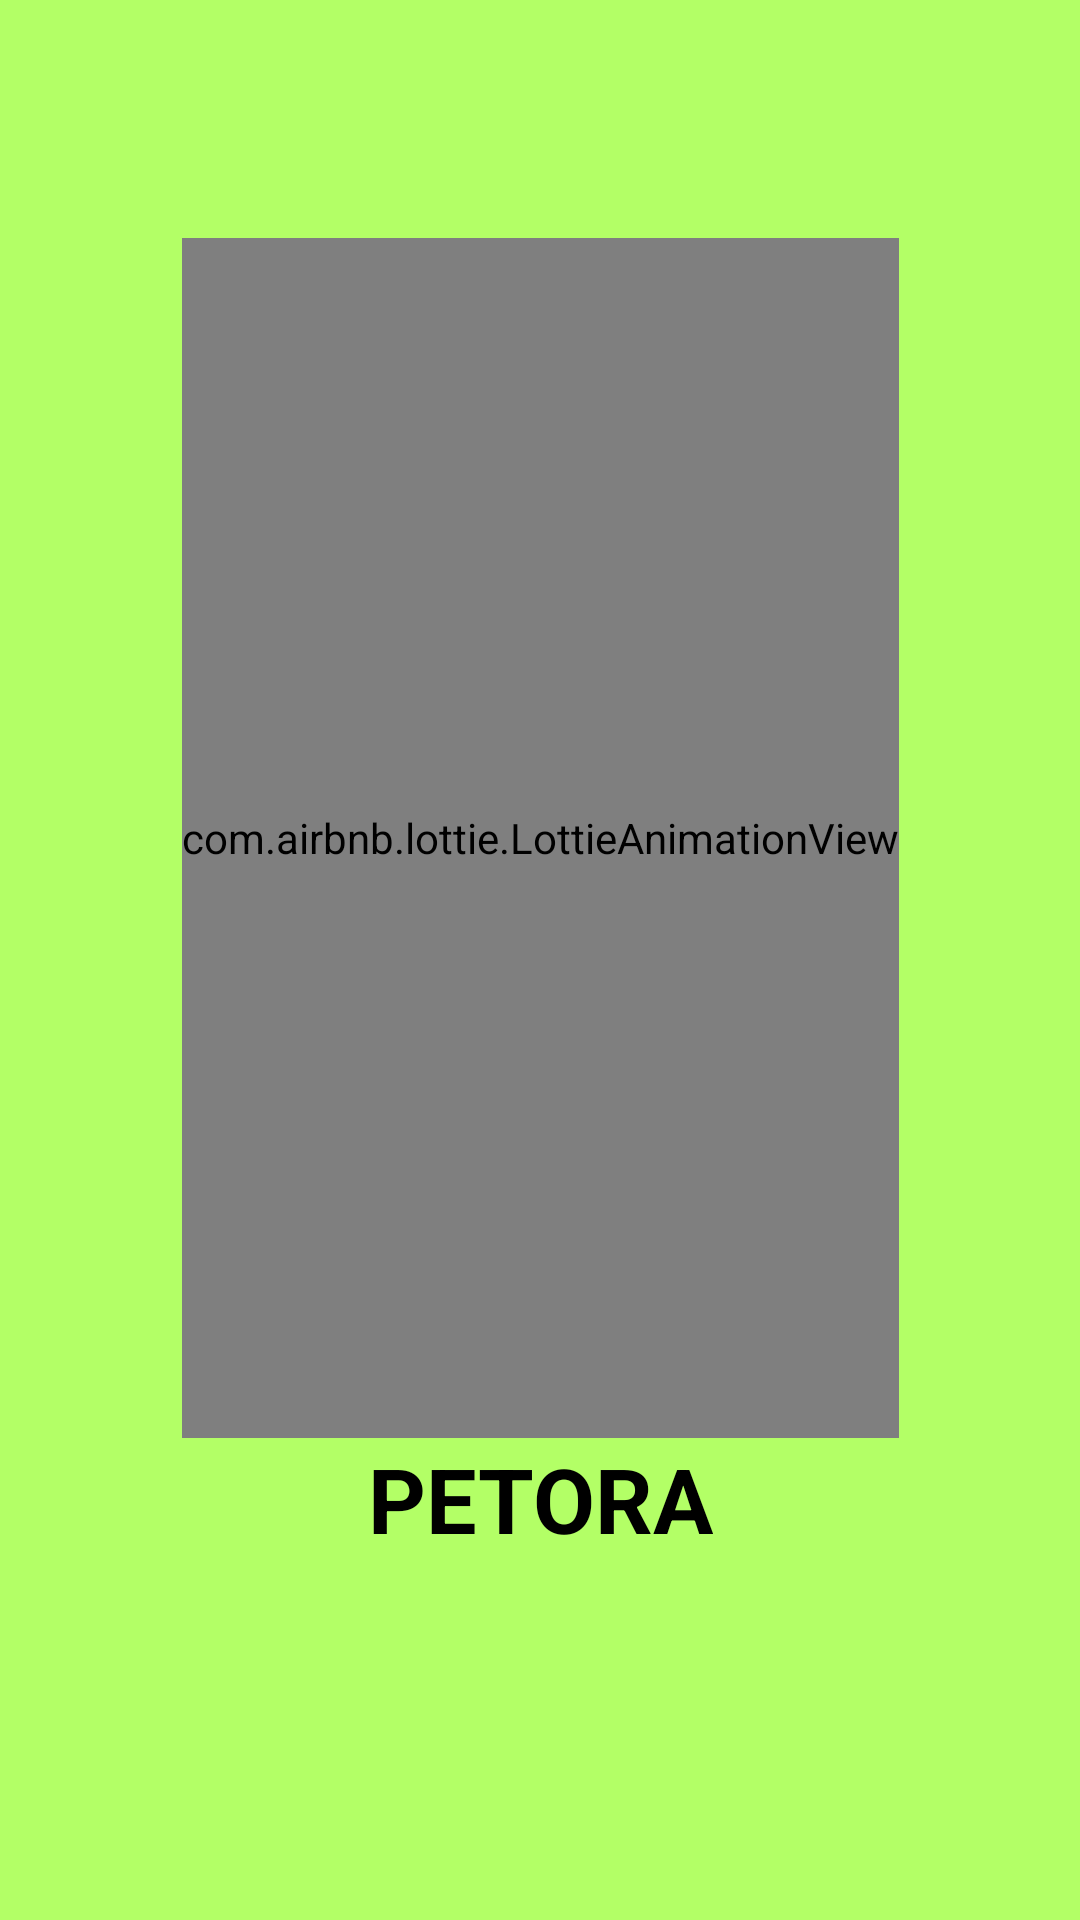

Here is an Android app screen rendered from its layout file. Give the layout XML and the strings, colors and styles it references.
<!-- AndroidManifest.xml: application theme Theme.Newgooglesignin -->
<!-- res/layout/activity_splash.xml -->
<?xml version="1.0" encoding="utf-8"?>
<androidx.constraintlayout.widget.ConstraintLayout xmlns:android="http://schemas.android.com/apk/res/android"
    xmlns:app="http://schemas.android.com/apk/res-auto"
    xmlns:tools="http://schemas.android.com/tools"
    android:layout_width="match_parent"
    android:layout_height="match_parent"
    android:background="@color/splash_color"
    tools:context=".SplashActivity">

    <com.airbnb.lottie.LottieAnimationView
        android:id="@+id/lottieAnimationView"
        android:layout_width="wrap_content"
        android:layout_height="400dp"
        app:layout_constraintBottom_toBottomOf="parent"
        app:layout_constraintEnd_toEndOf="parent"
        app:layout_constraintStart_toStartOf="parent"
        app:layout_constraintTop_toTopOf="parent"
        app:layout_constraintVertical_bias="0.32999998"
        app:lottie_autoPlay="true"
        app:lottie_rawRes="@raw/pet_care"></com.airbnb.lottie.LottieAnimationView>

    <TextView
        android:id="@+id/textView"
        android:layout_width="wrap_content"
        android:layout_height="wrap_content"
        android:text="PETORA"
        android:textStyle="bold"
        android:textSize="30dp"
        android:textColor="@color/black"
        app:layout_constraintEnd_toEndOf="parent"
        app:layout_constraintStart_toStartOf="parent"
        app:layout_constraintTop_toBottomOf="@+id/lottieAnimationView" />

</androidx.constraintlayout.widget.ConstraintLayout>
<!-- resources referenced by this layout -->
<resources>
  <color name="black">#FF000000</color>
  <color name="splash_color">#b3ff66</color>
  <style name="Theme.Newgooglesignin" parent="Theme.MaterialComponents.DayNight.DarkActionBar">
          
          <item name="colorPrimary">@color/purple_500</item>
          <item name="colorPrimaryVariant">@color/purple_700</item>
          <item name="colorOnPrimary">@color/white</item>
          
          <item name="colorSecondary">@color/teal_200</item>
          <item name="colorSecondaryVariant">@color/teal_700</item>
          <item name="colorOnSecondary">@color/black</item>
          
          <item name="android:statusBarColor" tools:targetApi="l">?attr/colorPrimaryVariant</item>
          
      </style>
  <color name="purple_500">#FF6200EE</color>
  <color name="purple_700">#FF3700B3</color>
  <color name="white">#FFFFFFFF</color>
  <color name="teal_200">#FF03DAC5</color>
  <color name="teal_700">#FF018786</color>
</resources>
